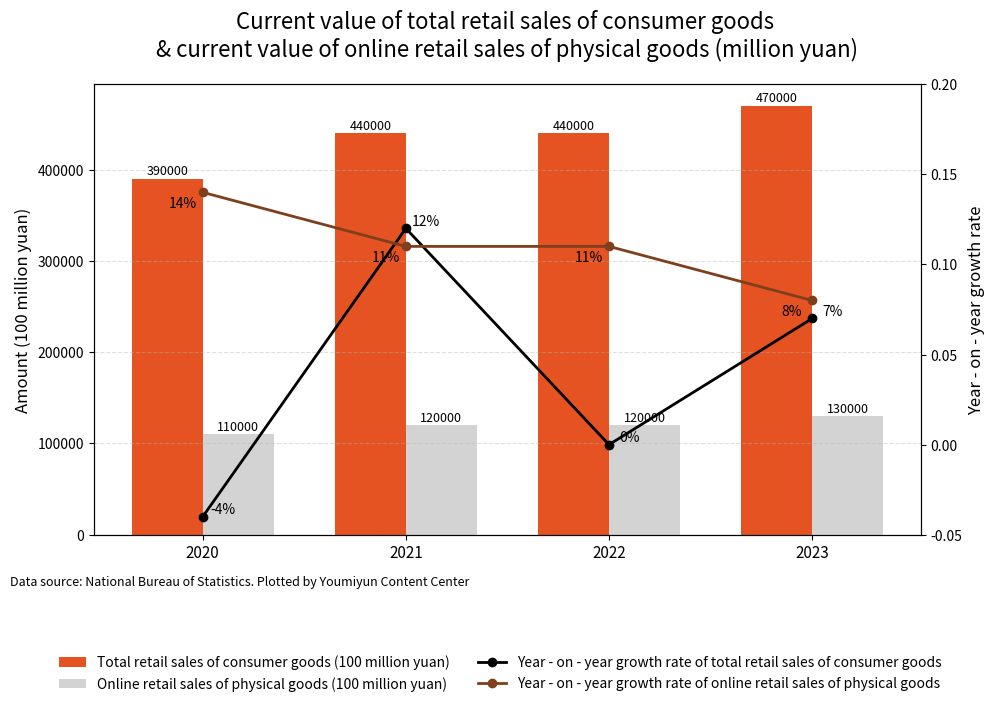

This chart was generated by the following Python code:
import matplotlib.pyplot as plt
import numpy as np

# Data
years = ['2020', '2021', '2022', '2023']
total_retail = [390000, 440000, 440000, 470000]  # Total retail sales of consumer goods (100 million yuan)
online_retail = [110000, 120000, 120000, 130000]  # Online retail sales of physical goods (100 million yuan)
total_growth = [-0.04, 0.12, 0.00, 0.07]  # Year - on - year growth rate
online_growth = [0.14, 0.11, 0.11, 0.08]

x = np.arange(len(years))
width = 0.35

# Create a figure
fig, ax1 = plt.subplots(figsize=(10, 6))
ax2 = ax1.twinx()

# Bar chart
bar1 = ax1.bar(x - width/2, total_retail, width, label='Total retail sales of consumer goods (100 million yuan)', color='#e55322')
bar2 = ax1.bar(x + width/2, online_retail, width, label='Online retail sales of physical goods (100 million yuan)', color='lightgray')

# Data labels for bar chart
for i, rect in enumerate(bar1):
    height = rect.get_height()
    ax1.text(rect.get_x() + rect.get_width()/2, height + 1000, f'{height}', ha='center', va='bottom', fontsize=9)

for i, rect in enumerate(bar2):
    height = rect.get_height()
    ax1.text(rect.get_x() + rect.get_width()/2, height + 1000, f'{height}', ha='center', va='bottom', fontsize=9)

# Line chart
line1 = ax2.plot(x, total_growth, label='Year - on - year growth rate of total retail sales of consumer goods', color='black', marker='o', linewidth=2)
line2 = ax2.plot(x, online_growth, label='Year - on - year growth rate of online retail sales of physical goods', color='#7f3f1d', marker='o', linewidth=2)

# Growth rate labels
for i, v in enumerate(total_growth):
    ax2.text(x[i] + 0.1, v, f'{int(v * 100)}%', ha='center', va='bottom', fontsize=10)

for i, v in enumerate(online_growth):
    ax2.text(x[i] - 0.1, v - 0.01, f'{int(v * 100)}%', ha='center', va='bottom', fontsize=10)

# Axes and legend
ax1.set_ylabel('Amount (100 million yuan)', fontsize=12)
ax2.set_ylabel('Year - on - year growth rate', fontsize=12)
ax1.set_xticks(x)
ax1.set_xticklabels(years, fontsize=11)
plt.title('Current value of total retail sales of consumer goods \n& current value of online retail sales of physical goods (million yuan)', fontsize=16, pad=20)
fig.legend(loc='upper center', bbox_to_anchor=(0.5, -0.08), ncol=2, frameon=False, fontsize=10)

# Grid and background
ax1.yaxis.grid(True, linestyle='--', alpha=0.4)
ax2.set_ylim(-0.05, 0.20)
ax1.set_facecolor('white')

# Data source (placed outside at the bottom using fig.text)
fig.text(0.01, 0.01, 'Data source: National Bureau of Statistics. Plotted by Youmiyun Content Center', ha='left', va='bottom', fontsize=9)

plt.tight_layout(rect=[0, 0.03, 1, 1])  # Make space for the bottom text
plt.show()
